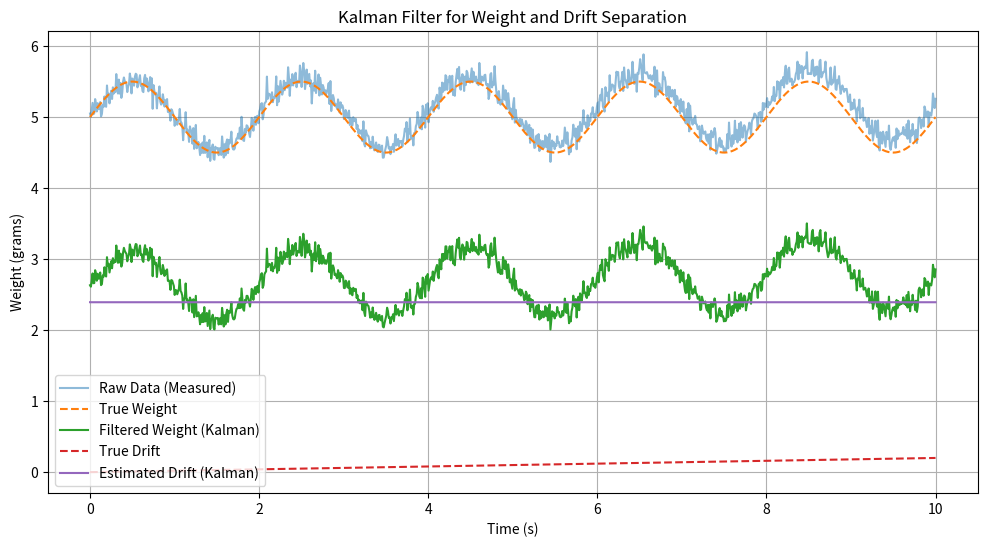

This chart was generated by the following Python code:
import numpy as np
import matplotlib.pyplot as plt

# Simulate data
np.random.seed(42)
t = np.linspace(0, 10, 1000)  # 10 seconds at 100 Hz
true_weight = 5.0 + 0.5 * np.sin(2 * np.pi * 0.5 * t)  # Weight signal (dynamic)
drift = 0.02 * t  # Slow drift
noise = np.random.normal(0, 0.1, size=t.shape)  # Measurement noise
raw_data = true_weight + drift + noise  # Total signal

# Kalman filter setup
x = np.array([0.0, 0.0])  # Initial state: [real_weight, drift]
P = np.eye(2)  # Initial covariance
A = np.array([[1, 0],  # State transition matrix
              [0, 1]])
H = np.array([1, 1])  # Observation matrix
Q = np.array([[0.1, 0],  # Process noise covariance
              [0, 1e-5]])
R = 0.01  # Measurement noise covariance

# Kalman filter variables
estimated_weights = []
estimated_drifts = []

# Run the Kalman filter
for z in raw_data:
    # Predict
    x_pred = A @ x
    P_pred = A @ P @ A.T + Q

    # Update
    K = P_pred @ H.T / (H @ P_pred @ H.T + R)  # Kalman gain
    x = x_pred + K * (z - H @ x_pred)          # State update
    P = (np.eye(2) - np.outer(K, H)) @ P_pred  # Covariance update

    # Save results
    estimated_weights.append(x[0])
    estimated_drifts.append(x[1])

# Plot the results
plt.figure(figsize=(12, 6))

# Raw data vs True weight
plt.plot(t, raw_data, label="Raw Data (Measured)", alpha=0.5)
plt.plot(t, true_weight, label="True Weight", linestyle="dashed")

# Filtered weight
plt.plot(t, estimated_weights, label="Filtered Weight (Kalman)")

# Drift
plt.plot(t, drift, label="True Drift", linestyle="dashed")
plt.plot(t, estimated_drifts, label="Estimated Drift (Kalman)")

plt.xlabel("Time (s)")
plt.ylabel("Weight (grams)")
plt.legend()
plt.title("Kalman Filter for Weight and Drift Separation")
plt.grid()
plt.show()
